Run: headless pygame with SDL's dummy video driver; simulated clock (each Clock.tick advances the game by its frame time, no real sleeping); random seed 0; keys injected as events and as key.get_pressed() state; no mouse input.
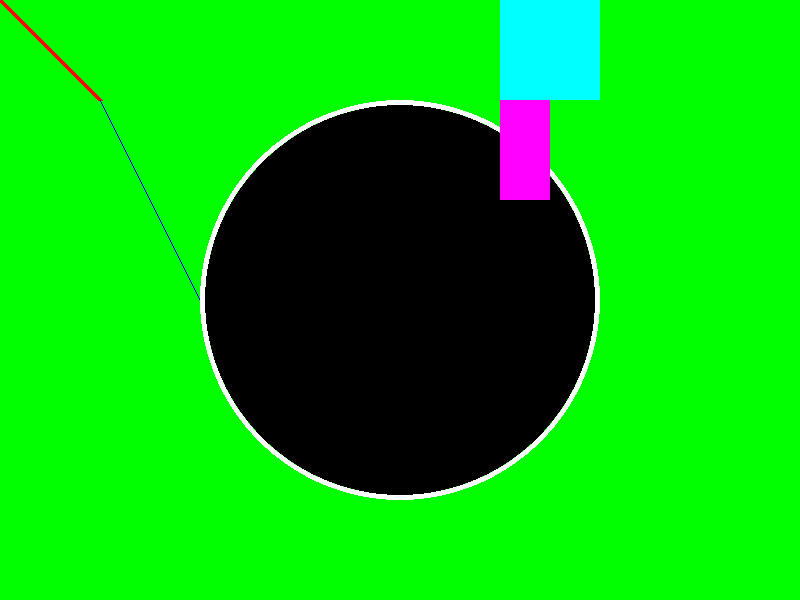
Frame 1 of 4 · flips 1–60 · no input
Frame 2 of 4 · flips 61–180 · tapped SPACE, RETURN · held RIGHT (→), D · screen unchanged from frame 1, image omitted
Frame 3 of 4 · flips 181–300 · held DOWN (↓), S · screen unchanged from frame 2, image omitted
Frame 4 of 4 · flips 301–420 · held LEFT (←), A, UP (↑), W · screen unchanged from frame 3, image omitted

The pygame program that drew these frames:

import pygame
from pygame import display

pygame.init()


WIN_WIDTH = 800
WIN_HEIGHT = 600

pygame.display.set_caption("Drawing Objects")
display_surface = pygame.display.set_mode((WIN_WIDTH, WIN_HEIGHT))

# Define colors as RGB tuples

BLACK = (0, 0, 0)
WHITE = (255, 255, 255)
RED = (255, 0, 0)
GREEN = (0, 255, 0)
BLUE = (0, 0, 255)
YELLOW = (255, 255, 0)
CYAN = (0, 255, 255)
MAGENTA = (255, 0, 255)

# Give a background color to the display
display_surface.fill(GREEN)

# Give a background color to the display
pygame.display.flip()

# Draw various shapes on our display
# Line(surface, color, starting point, ending point, thickness)
pygame.draw.line(display_surface, RED, (0, 0), (100, 100), 5)
pygame.draw.line(display_surface, BLUE, (100, 100), (200, 300), 1)

# Circle(surface, color, center, radius, thickness...0 for fill)
# // is floor division in Python to make sure we get integers and not floats
pygame.draw.circle(display_surface, WHITE,
                   (WIN_WIDTH // 2, WIN_HEIGHT // 2), 200, 5)
pygame.draw.circle(display_surface, BLACK,
                   (WIN_WIDTH // 2, WIN_HEIGHT // 2), 195, 0)

# Rectangle(surface, color, (top-left x, top-left y, width, height))
pygame.draw.rect(display_surface, CYAN, (500, 0, 100, 100))
pygame.draw.rect(display_surface, MAGENTA, (500, 100, 50, 100))

running = True

while running:
    for event in pygame.event.get():
        if event.type == pygame.QUIT:
            running = False

    # Update the display
    pygame.display.update()

pygame.quit()
